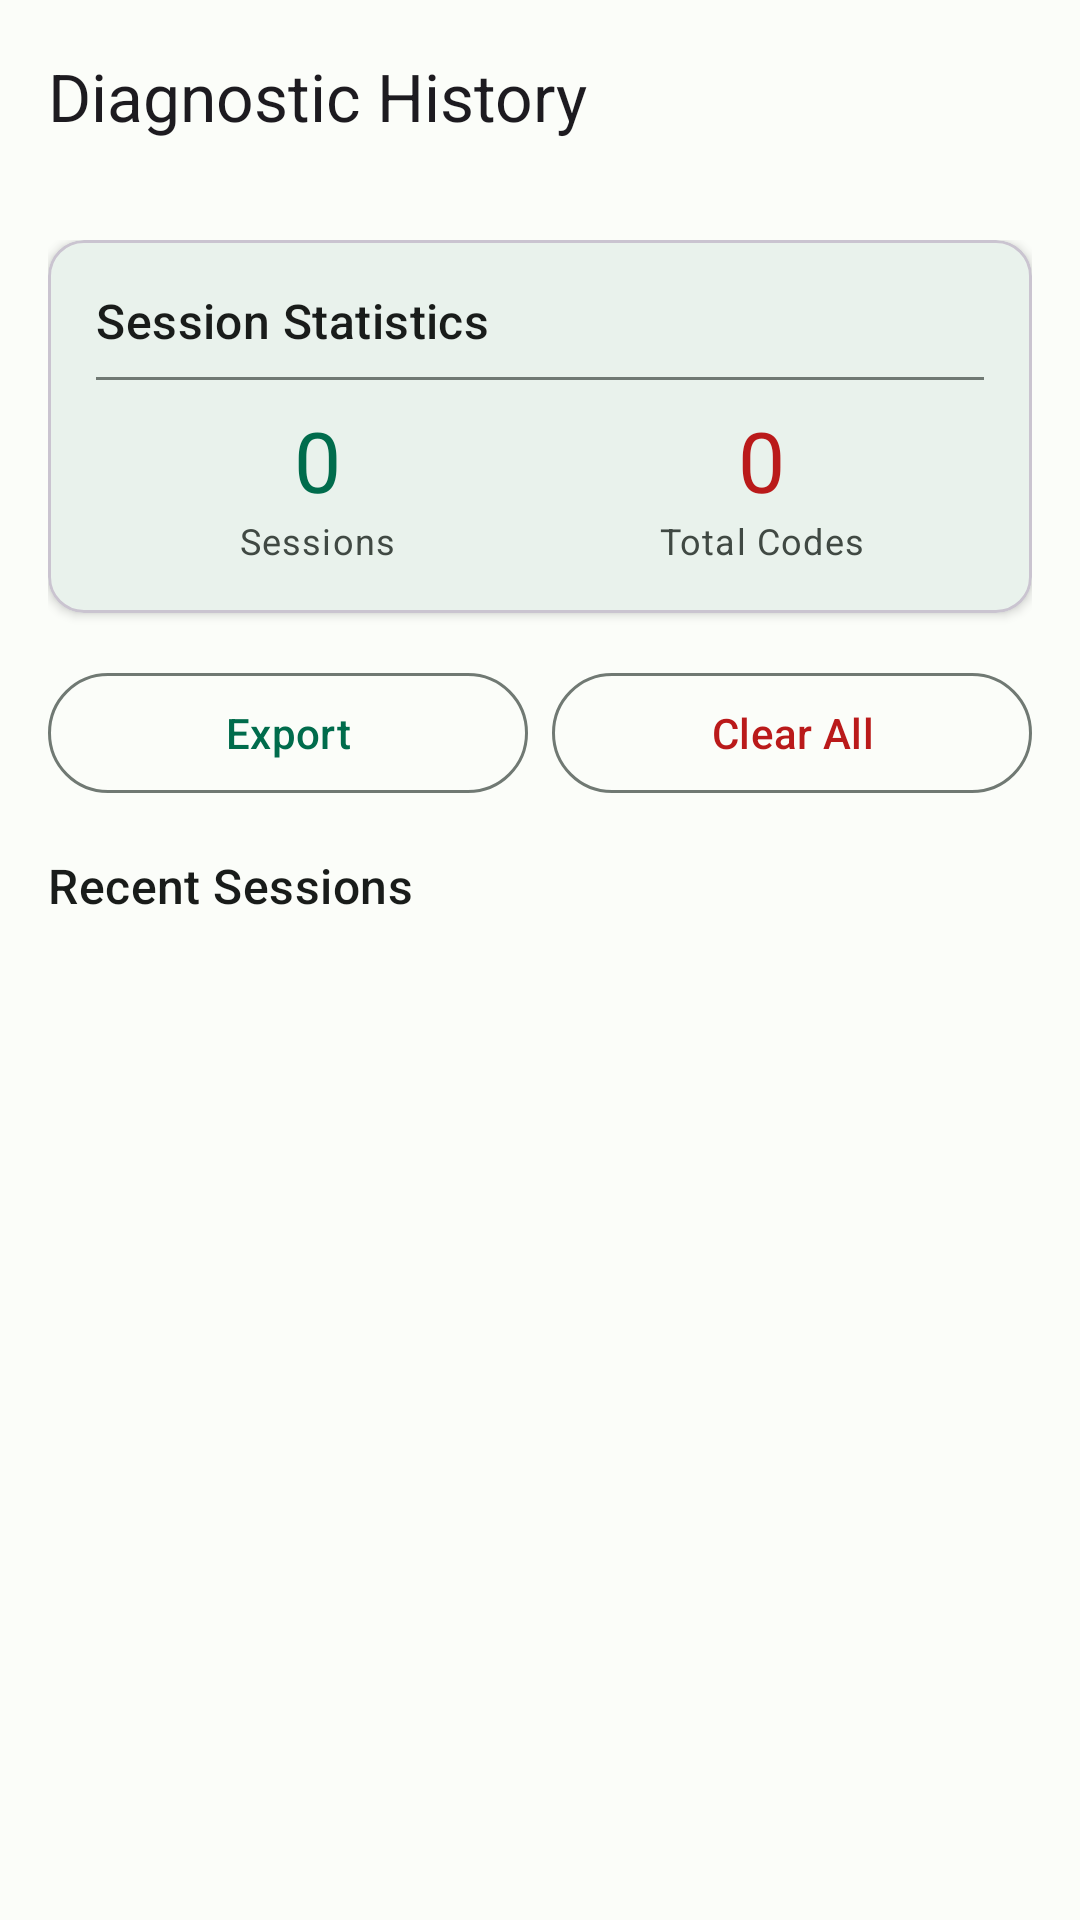

Write the Android layout XML for this screen, with the resource values it uses.
<!-- AndroidManifest.xml: application theme Theme.CarDiagPro -->
<!-- res/layout/fragment_history.xml -->
<?xml version="1.0" encoding="utf-8"?>
<androidx.coordinatorlayout.widget.CoordinatorLayout xmlns:android="http://schemas.android.com/apk/res/android"
    xmlns:app="http://schemas.android.com/apk/res-auto"
    xmlns:tools="http://schemas.android.com/tools"
    android:layout_width="match_parent"
    android:layout_height="match_parent">

    <com.google.android.material.appbar.AppBarLayout
        android:layout_width="match_parent"
        android:layout_height="wrap_content">

        <com.google.android.material.appbar.MaterialToolbar
            android:id="@+id/toolbar"
            android:layout_width="match_parent"
            android:layout_height="?attr/actionBarSize"
            app:title="Diagnostic History" />
    </com.google.android.material.appbar.AppBarLayout>

    <androidx.core.widget.NestedScrollView
        android:layout_width="match_parent"
        android:layout_height="match_parent"
        android:fillViewport="true"
        app:layout_behavior="@string/appbar_scrolling_view_behavior">

        <LinearLayout
            android:layout_width="match_parent"
            android:layout_height="wrap_content"
            android:orientation="vertical"
            android:padding="16dp">

            
            <com.google.android.material.card.MaterialCardView
                android:layout_width="match_parent"
                android:layout_height="wrap_content"
                android:layout_marginBottom="16dp"
                app:cardElevation="2dp"
                app:contentPadding="16dp">

                <LinearLayout
                    android:layout_width="match_parent"
                    android:layout_height="wrap_content"
                    android:orientation="vertical">

                    <TextView
                        android:layout_width="wrap_content"
                        android:layout_height="wrap_content"
                        android:text="Session Statistics"
                        android:textAppearance="?attr/textAppearanceTitleMedium"
                        android:textColor="?attr/colorOnSurface" />

                    <View
                        android:layout_width="match_parent"
                        android:layout_height="1dp"
                        android:layout_marginVertical="8dp"
                        android:background="?attr/colorOutline" />

                    <LinearLayout
                        android:layout_width="match_parent"
                        android:layout_height="wrap_content"
                        android:orientation="horizontal">

                        <LinearLayout
                            android:layout_width="0dp"
                            android:layout_height="wrap_content"
                            android:layout_weight="1"
                            android:gravity="center"
                            android:orientation="vertical">

                            <TextView
                                android:id="@+id/tvTotalSessions"
                                android:layout_width="wrap_content"
                                android:layout_height="wrap_content"
                                android:text="0"
                                android:textAppearance="?attr/textAppearanceHeadlineMedium"
                                android:textColor="?attr/colorPrimary"
                                tools:text="12" />

                            <TextView
                                android:layout_width="wrap_content"
                                android:layout_height="wrap_content"
                                android:text="Sessions"
                                android:textAppearance="?attr/textAppearanceBodySmall"
                                android:textColor="?attr/colorOnSurfaceVariant" />
                        </LinearLayout>

                        <LinearLayout
                            android:layout_width="0dp"
                            android:layout_height="wrap_content"
                            android:layout_weight="1"
                            android:gravity="center"
                            android:orientation="vertical">

                            <TextView
                                android:id="@+id/tvTotalCodes"
                                android:layout_width="wrap_content"
                                android:layout_height="wrap_content"
                                android:text="0"
                                android:textAppearance="?attr/textAppearanceHeadlineMedium"
                                android:textColor="?attr/colorError"
                                tools:text="45" />

                            <TextView
                                android:layout_width="wrap_content"
                                android:layout_height="wrap_content"
                                android:text="Total Codes"
                                android:textAppearance="?attr/textAppearanceBodySmall"
                                android:textColor="?attr/colorOnSurfaceVariant" />
                        </LinearLayout>
                    </LinearLayout>
                </LinearLayout>
            </com.google.android.material.card.MaterialCardView>

            
            <LinearLayout
                android:layout_width="match_parent"
                android:layout_height="wrap_content"
                android:layout_marginBottom="16dp"
                android:orientation="horizontal">

                <com.google.android.material.button.MaterialButton
                    android:id="@+id/btnExportHistory"
                    style="@style/Widget.Material3.Button.OutlinedButton"
                    android:layout_width="0dp"
                    android:layout_height="wrap_content"
                    android:layout_marginEnd="8dp"
                    android:layout_weight="1"
                    android:text="Export" />

                <com.google.android.material.button.MaterialButton
                    android:id="@+id/btnClearHistory"
                    style="@style/Widget.Material3.Button.OutlinedButton"
                    android:layout_width="0dp"
                    android:layout_height="wrap_content"
                    android:layout_weight="1"
                    android:text="Clear All"
                    android:textColor="?attr/colorError" />
            </LinearLayout>

            
            <TextView
                android:layout_width="wrap_content"
                android:layout_height="wrap_content"
                android:layout_marginBottom="8dp"
                android:text="Recent Sessions"
                android:textAppearance="?attr/textAppearanceTitleMedium"
                android:textColor="?attr/colorOnSurface" />

            
            <androidx.recyclerview.widget.RecyclerView
                android:id="@+id/rvSessions"
                android:layout_width="match_parent"
                android:layout_height="wrap_content"
                tools:itemCount="5"
                tools:listitem="@layout/item_diagnostic_session" />

            
            <LinearLayout
                android:id="@+id/layoutEmptyState"
                android:layout_width="match_parent"
                android:layout_height="wrap_content"
                android:layout_gravity="center"
                android:gravity="center"
                android:orientation="vertical"
                android:padding="32dp"
                android:visibility="gone"
                tools:visibility="visible">

                <TextView
                    android:layout_width="wrap_content"
                    android:layout_height="wrap_content"
                    android:text="📊"
                    android:textSize="48sp" />

                <TextView
                    android:layout_width="wrap_content"
                    android:layout_height="wrap_content"
                    android:layout_marginTop="16dp"
                    android:text="No diagnostic sessions yet"
                    android:textAppearance="?attr/textAppearanceTitleMedium"
                    android:textColor="?attr/colorOnSurfaceVariant" />

                <TextView
                    android:layout_width="wrap_content"
                    android:layout_height="wrap_content"
                    android:layout_marginTop="8dp"
                    android:gravity="center"
                    android:text="Run a diagnostic scan to start building your history"
                    android:textAppearance="?attr/textAppearanceBodyMedium"
                    android:textColor="?attr/colorOnSurfaceVariant" />
            </LinearLayout>
        </LinearLayout>
    </androidx.core.widget.NestedScrollView>
</androidx.coordinatorlayout.widget.CoordinatorLayout>
<!-- res/layout/item_diagnostic_session.xml (included above) -->
<?xml version="1.0" encoding="utf-8"?>
<com.google.android.material.card.MaterialCardView xmlns:android="http://schemas.android.com/apk/res/android"
    xmlns:app="http://schemas.android.com/apk/res-auto"
    xmlns:tools="http://schemas.android.com/tools"
    android:layout_width="match_parent"
    android:layout_height="wrap_content"
    android:layout_marginBottom="8dp"
    app:cardElevation="1dp"
    app:contentPadding="16dp">

    <LinearLayout
        android:layout_width="match_parent"
        android:layout_height="wrap_content"
        android:orientation="vertical">

        
        <LinearLayout
            android:layout_width="match_parent"
            android:layout_height="wrap_content"
            android:orientation="horizontal">

            <LinearLayout
                android:layout_width="0dp"
                android:layout_height="wrap_content"
                android:layout_weight="1"
                android:orientation="vertical">

                <TextView
                    android:id="@+id/tvSessionDate"
                    android:layout_width="wrap_content"
                    android:layout_height="wrap_content"
                    android:textAppearance="?attr/textAppearanceTitleSmall"
                    android:textColor="?attr/colorOnSurface"
                    android:textStyle="bold"
                    tools:text="Nov 17, 2025 - 14:30" />

                <TextView
                    android:id="@+id/tvSessionVin"
                    android:layout_width="wrap_content"
                    android:layout_height="wrap_content"
                    android:layout_marginTop="2dp"
                    android:textAppearance="?attr/textAppearanceBodySmall"
                    android:textColor="?attr/colorOnSurfaceVariant"
                    tools:text="VIN: WBADT43452G123456" />
            </LinearLayout>

            <com.google.android.material.chip.Chip
                android:id="@+id/chipCodeCount"
                style="@style/Widget.Material3.Chip.Assist"
                android:layout_width="wrap_content"
                android:layout_height="wrap_content"
                tools:text="3 codes" />
        </LinearLayout>

        
        <LinearLayout
            android:layout_width="match_parent"
            android:layout_height="wrap_content"
            android:layout_marginTop="8dp"
            android:orientation="horizontal">

            <com.google.android.material.chip.Chip
                android:id="@+id/chipManufacturer"
                style="@style/Widget.Material3.Chip.Assist.Elevated"
                android:layout_width="wrap_content"
                android:layout_height="wrap_content"
                android:layout_marginEnd="8dp"
                android:visibility="gone"
                tools:text="BMW"
                tools:visibility="visible" />

            <com.google.android.material.chip.Chip
                android:id="@+id/chipSystem"
                style="@style/Widget.Material3.Chip.Assist.Elevated"
                android:layout_width="wrap_content"
                android:layout_height="wrap_content"
                android:visibility="gone"
                tools:text="Engine"
                tools:visibility="visible" />
        </LinearLayout>

        
        <TextView
            android:id="@+id/tvFreezeFrameIndicator"
            android:layout_width="wrap_content"
            android:layout_height="wrap_content"
            android:layout_marginTop="4dp"
            android:drawablePadding="4dp"
            android:textAppearance="?attr/textAppearanceBodySmall"
            android:textColor="?attr/colorPrimary"
            android:visibility="gone"
            app:drawableStartCompat="@android:drawable/ic_menu_camera"
            tools:text="Freeze frame data available"
            tools:visibility="visible" />

        
        <TextView
            android:id="@+id/tvNotes"
            android:layout_width="match_parent"
            android:layout_height="wrap_content"
            android:layout_marginTop="8dp"
            android:ellipsize="end"
            android:maxLines="2"
            android:textAppearance="?attr/textAppearanceBodySmall"
            android:textColor="?attr/colorOnSurfaceVariant"
            android:textStyle="italic"
            android:visibility="gone"
            tools:text="Customer reported rough idle. Checked spark plugs."
            tools:visibility="visible" />
    </LinearLayout>
</com.google.android.material.card.MaterialCardView>
<!-- resources referenced by this layout -->
<resources>
  <style name="Theme.CarDiagPro" parent="Base.Theme.CarDiagPro" />
  <style name="Base.Theme.CarDiagPro" parent="Theme.Material3.Light.NoActionBar">
          <item name="colorPrimary">@color/md_theme_light_primary</item>
          <item name="colorOnPrimary">@color/md_theme_light_onPrimary</item>
          <item name="colorPrimaryContainer">@color/md_theme_light_primaryContainer</item>
          <item name="colorOnPrimaryContainer">@color/md_theme_light_onPrimaryContainer</item>
          <item name="colorSecondary">@color/md_theme_light_secondary</item>
          <item name="colorOnSecondary">@color/md_theme_light_onSecondary</item>
          <item name="colorSecondaryContainer">@color/md_theme_light_secondaryContainer</item>
          <item name="colorOnSecondaryContainer">@color/md_theme_light_onSecondaryContainer</item>
          <item name="colorTertiary">@color/md_theme_light_tertiary</item>
          <item name="colorOnTertiary">@color/md_theme_light_onTertiary</item>
          <item name="colorTertiaryContainer">@color/md_theme_light_tertiaryContainer</item>
          <item name="colorOnTertiaryContainer">@color/md_theme_light_onTertiaryContainer</item>
          <item name="colorError">@color/md_theme_light_error</item>
          <item name="colorErrorContainer">@color/md_theme_light_errorContainer</item>
          <item name="colorOnError">@color/md_theme_light_onError</item>
          <item name="colorOnErrorContainer">@color/md_theme_light_onErrorContainer</item>
          <item name="android:colorBackground">@color/md_theme_light_background</item>
          <item name="colorOnBackground">@color/md_theme_light_onBackground</item>
          <item name="colorSurface">@color/md_theme_light_surface</item>
          <item name="colorOnSurface">@color/md_theme_light_onSurface</item>
          <item name="colorSurfaceVariant">@color/md_theme_light_surfaceVariant</item>
          <item name="colorOnSurfaceVariant">@color/md_theme_light_onSurfaceVariant</item>
          <item name="colorOutline">@color/md_theme_light_outline</item>
      </style>
  <color name="md_theme_light_primary">#006C4C</color>
  <color name="md_theme_light_onPrimary">#FFFFFF</color>
  <color name="md_theme_light_primaryContainer">#89F8C7</color>
  <color name="md_theme_light_onPrimaryContainer">#002114</color>
  <color name="md_theme_light_secondary">#4D6357</color>
  <color name="md_theme_light_onSecondary">#FFFFFF</color>
  <color name="md_theme_light_secondaryContainer">#CFE9D9</color>
  <color name="md_theme_light_onSecondaryContainer">#0A1F16</color>
  <color name="md_theme_light_tertiary">#3D6373</color>
  <color name="md_theme_light_onTertiary">#FFFFFF</color>
  <color name="md_theme_light_tertiaryContainer">#C1E8FB</color>
  <color name="md_theme_light_onTertiaryContainer">#001F29</color>
  <color name="md_theme_light_error">#BA1A1A</color>
  <color name="md_theme_light_errorContainer">#FFDAD6</color>
  <color name="md_theme_light_onError">#FFFFFF</color>
  <color name="md_theme_light_onErrorContainer">#410002</color>
  <color name="md_theme_light_background">#FBFDF9</color>
  <color name="md_theme_light_onBackground">#191C1A</color>
  <color name="md_theme_light_surface">#FBFDF9</color>
  <color name="md_theme_light_onSurface">#191C1A</color>
  <color name="md_theme_light_surfaceVariant">#DBE5DD</color>
  <color name="md_theme_light_onSurfaceVariant">#404943</color>
  <color name="md_theme_light_outline">#707973</color>
</resources>
